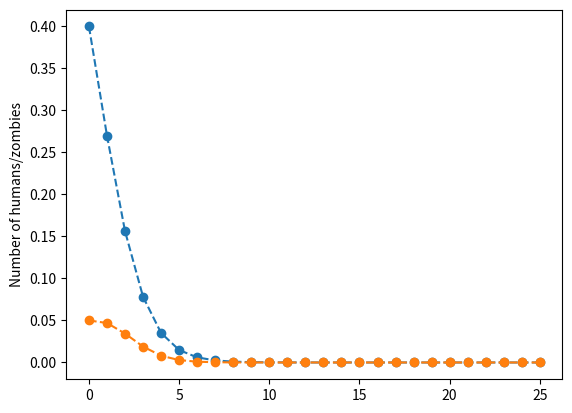

The matplotlib source for this figure:
import matplotlib.pyplot as plt

# K, r, s, u, and v are parameters of the model.
# p and q are initial populations.
# n is the number of generations.

def predator_prey(K, r, s, u, v, p, q, n): 
    pop1 = [p]
    pop2 = [q]
    for i in range(n):
        last1 = pop1[-1]
        last2 = pop2[-1]
        
        new1 = last1 * (1 + r * (1 - last1 / K)) - (s * last1 * last2) # Lakota-
        new2 = (1 - u) * last2 + v * last1 * last2 #zombies # new2 is similar to the model equation on the poster
        
        pop1.append(new1)
        pop2.append(new2)
        
    plt.close()
    plt.plot(pop1, 'o--')
    plt.plot(pop2, 'o--')
    plt.ylabel("Number of humans/zombies")
    
    plt.show()
    
predator_prey(.8, -0.6, 0.5, 0.7, 1.6, 0.4, 0.05, 25)
# p for number of humans, q for number of zomibies, n for maximam number of x axis
# 

#https://www.ssc.wisc.edu/~jmontgom/predatorprey.pdf
#https://tuhat.helsinki.fi/portal/files/10254948/ComplexDynamicBehaviorsOfADiscreteTimePredatorPreySystem.pdf
# look pdf above but dont know which fomula you use.

